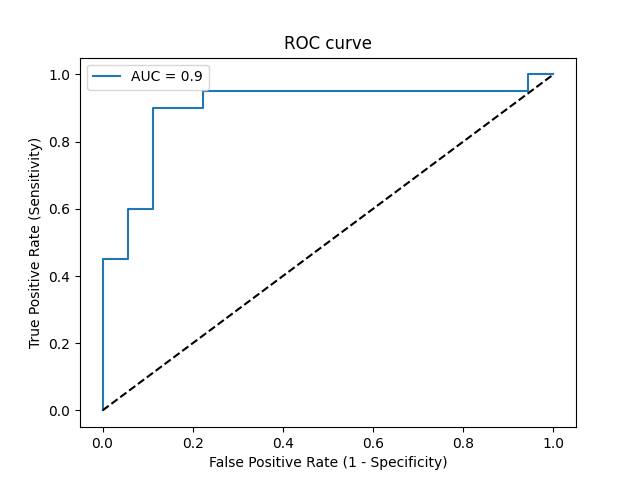

Values plotted in this chart, from the file beside it:
Threshold, Sensitivity, Specificity, NPV, PPV
inf, 0.0, 1.0, 0.4737, 0
0.9999, 0.05, 1.0, 0.4865, 1.0
0.8821, 0.45, 1.0, 0.6207, 1.0
0.8623, 0.45, 0.9444, 0.6071, 0.9
0.809, 0.6, 0.9444, 0.68, 0.9231
0.7833, 0.6, 0.8889, 0.6667, 0.8571
0.6511, 0.9, 0.8889, 0.8889, 0.9
0.6409, 0.9, 0.7778, 0.875, 0.8182
0.5958, 0.95, 0.7778, 0.9333, 0.8261
0.463, 0.95, 0.05556, 0.5, 0.5278
0.4422, 1.0, 0.05556, 1.0, 0.5405
0.4252, 1.0, 0.0, 0, 0.5263
